Run: headless pygame with SDL's dummy video driver; simulated clock (each Clock.tick advances the game by its frame time, no real sleeping); random seed 0; keys injected as events and as key.get_pressed() state; mouse plan: one left click at the window centre at the start of phase 2, then a move to the lower-right quarter at the start of phase 3.
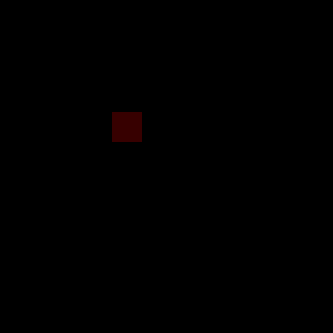
Frame 1 of 4 · flips 1–60 · no input
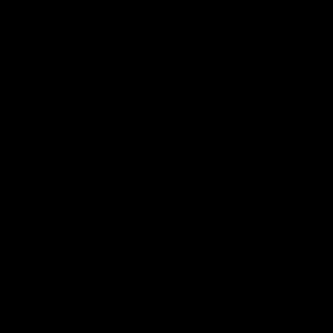
Frame 2 of 4 · flips 61–180 · clicked the window centre · tapped SPACE, RETURN · held RIGHT (→), D
Frame 3 of 4 · flips 181–300 · moved the mouse to the lower-right quarter · held DOWN (↓), S · screen unchanged from frame 2, image omitted
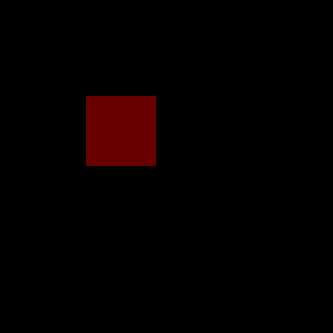
Frame 4 of 4 · flips 301–420 · held LEFT (←), A, UP (↑), W

The pygame program that drew these frames:

# E:\ppython\app\python.exe comets.py

import pygame, sys, time, random
from pygame.locals import *

pygame.init()

SMALLSQUARESIDE = 20
SMALLSQUAREGAP = 30
crosshairx = 10
crosshairy = 10
WINDOWWIDTH = 333
WINDOWHEIGHT = 333
grid = []
windowSurface = pygame.display.set_mode((WINDOWWIDTH, WINDOWHEIGHT), 0, 32)
pygame.display.set_caption('Comets')
comets = []

BLACK = (0, 0, 0)
RED = (255, 0, 0)
GREEN = (0, 255, 0)
BLUE = (0, 0, 255)

def defineSquareField():
    global squareField
    squareField = (crosshairx - 41, crosshairy - 41, crosshairx + 41, crosshairy + 41)

def setGrid():
    global WINDOWWIDTH, WINDOWHEIGHT
    blocksHorizontally = int(WINDOWWIDTH / (SMALLSQUARESIDE + SMALLSQUAREGAP))
    blocksVertically = int(WINDOWHEIGHT / (SMALLSQUARESIDE + SMALLSQUAREGAP))
    for x in range(blocksHorizontally):
        for y in range(blocksVertically):
            grid.append([x*blocksVertically+y])
            grid[x*blocksVertically+y] = (
            SMALLSQUAREGAP + 3*SMALLSQUAREGAP + x *
            (0.1*SMALLSQUARESIDE + 0.1*SMALLSQUAREGAP),
            SMALLSQUAREGAP+ 3*SMALLSQUAREGAP + y *
            (0.1*SMALLSQUARESIDE + 0.1*SMALLSQUAREGAP),
            0.1*SMALLSQUARESIDE,
            1,
            20
            )

def moveComets():
    global comets
    if len(comets) >= 1:
        for c in range(len(comets)):
            comets[c] = (comets[c][0] - 2,
            comets[c][1] - 2,
            comets[c][2] + 4,
            comets[c][3] - 0.05,
            comets[c][4] + 5)
        if comets[0][3] < 0:
            comets.pop(0)

def addComets():
    global comets
    comets.append([])
    comets[len(comets)-1] = grid[random.randint(0,len(grid)-1)]

setGrid()
while True:
    for event in pygame.event.get():
        if event.type == QUIT:
            pygame.quit()
            sys.exit()
        if event.type == MOUSEMOTION:
            crosshairx = WINDOWWIDTH / 2 - event.pos[0]
            crosshairy = WINDOWHEIGHT / 2 - event.pos[1]
    windowSurface.fill(BLACK)

    defineSquareField()
    moveComets()
    if random.randint(0, 50) > 49:
        addComets()
    for c in range(len(comets)):
        pygame.draw.rect(windowSurface, (comets[c][4], 0, 0),
        ((comets[c][0] + crosshairx*comets[c][3]),
        comets[c][1] + crosshairy*comets[c][3],
        comets[c][2],
        comets[c][2]))

    pygame.display.update()
    time.sleep(0.02)
